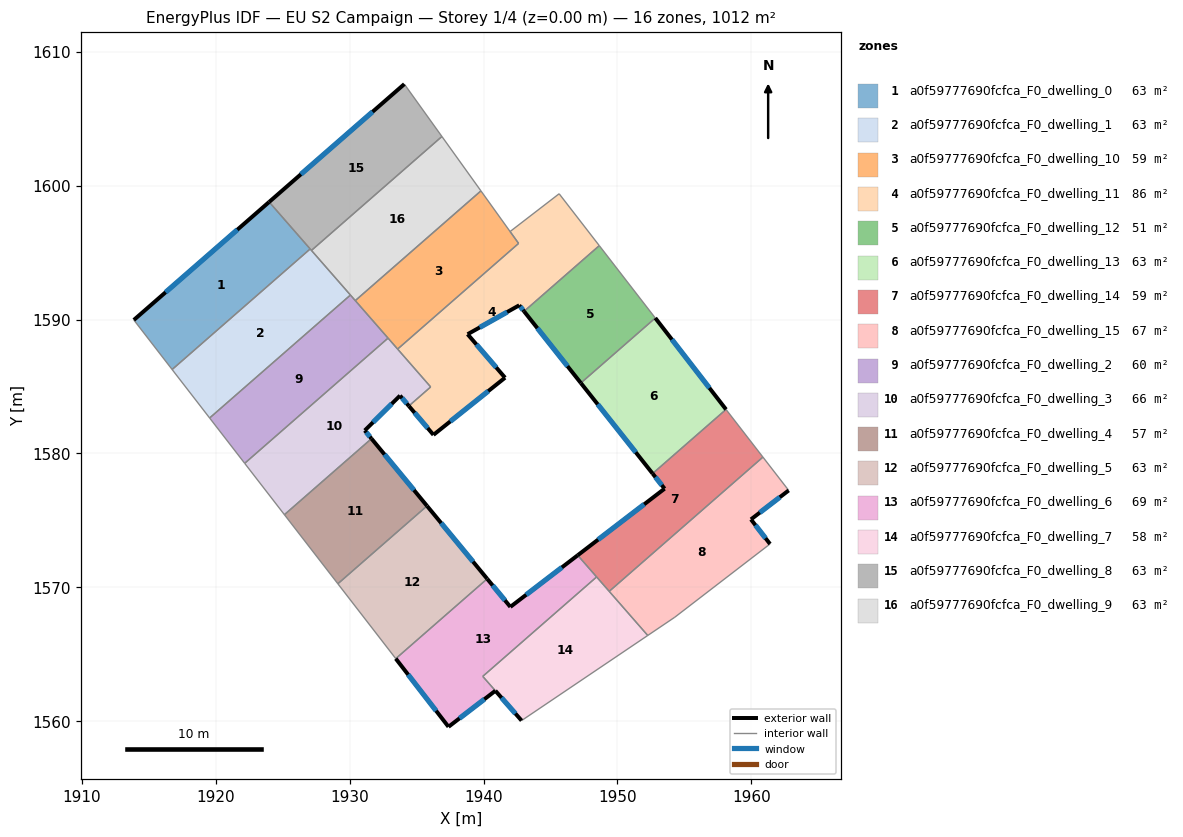
=== STOREY PLAN SPEC (per zone: floor XY polygon, exterior-wall plan segments, windows/doors) ===
zone 1: a0f59777690fcfca_F0_dwelling_0  (63.2 m²)
  floor: (1923.98, 1598.79) (1927.05, 1595.28) (1916.73, 1586.27) (1913.87, 1589.97)
  exterior wall: (1923.98, 1598.79) – (1913.87, 1589.97)  [13.4 m]
    window: (1921.61, 1596.72) – (1916.25, 1592.04)  [11.3 m²]
  interior walls: 3
zone 2: a0f59777690fcfca_F0_dwelling_1  (63.2 m²)
  floor: (1927.05, 1595.28) (1930.05, 1591.84) (1919.53, 1582.65) (1916.73, 1586.27)
  interior walls: 5
zone 3: a0f59777690fcfca_F0_dwelling_10  (58.8 m²)
  floor: (1939.80, 1599.62) (1942.62, 1595.69) (1933.58, 1587.80) (1930.42, 1591.42)
  interior walls: 5
zone 4: a0f59777690fcfca_F0_dwelling_11  (86.5 m²)
  floor: (1945.65, 1599.41) (1948.65, 1595.53) (1943.03, 1590.62) (1942.67, 1591.07) (1938.81, 1588.91) (1941.61, 1585.66) (1936.26, 1581.39) (1934.42, 1583.55) (1936.05, 1584.97) (1933.58, 1587.80) (1942.62, 1595.69) (1941.98, 1596.58)
  exterior wall: (1942.67, 1591.07) – (1943.03, 1590.62)  [0.6 m]
    window: (1942.75, 1590.97) – (1942.94, 1590.73)  [0.5 m²]
  exterior wall: (1938.81, 1588.91) – (1942.67, 1591.07)  [4.4 m]
    window: (1939.72, 1589.42) – (1941.76, 1590.56)  [3.7 m²]
  exterior wall: (1941.61, 1585.66) – (1938.81, 1588.91)  [4.3 m]
    window: (1940.95, 1586.42) – (1939.47, 1588.15)  [3.6 m²]
  exterior wall: (1936.26, 1581.39) – (1941.61, 1585.66)  [6.8 m]
    window: (1937.51, 1582.39) – (1940.35, 1584.66)  [5.8 m²]
  exterior wall: (1934.42, 1583.55) – (1936.26, 1581.39)  [2.8 m]
    window: (1934.85, 1583.04) – (1935.83, 1581.90)  [2.4 m²]
  interior walls: 7
zone 5: a0f59777690fcfca_F0_dwelling_12  (50.7 m²)
  floor: (1948.65, 1595.53) (1952.83, 1590.12) (1947.27, 1585.26) (1943.03, 1590.62)
  exterior wall: (1943.03, 1590.62) – (1947.27, 1585.26)  [6.8 m]
    window: (1944.02, 1589.36) – (1946.27, 1586.52)  [5.8 m²]
  interior walls: 3
zone 6: a0f59777690fcfca_F0_dwelling_13  (63.2 m²)
  floor: (1952.83, 1590.12) (1958.12, 1583.29) (1952.63, 1578.50) (1947.27, 1585.26)
  exterior wall: (1958.12, 1583.29) – (1952.83, 1590.12)  [8.6 m]
    window: (1956.88, 1584.89) – (1954.07, 1588.52)  [7.3 m²]
  exterior wall: (1947.27, 1585.26) – (1952.63, 1578.50)  [8.6 m]
    window: (1948.53, 1583.68) – (1951.37, 1580.09)  [7.3 m²]
  interior walls: 2
zone 7: a0f59777690fcfca_F0_dwelling_14  (59.5 m²)
  floor: (1958.12, 1583.29) (1960.87, 1579.73) (1949.39, 1569.70) (1947.04, 1572.39) (1953.53, 1577.37) (1952.63, 1578.50)
  exterior wall: (1953.53, 1577.37) – (1947.04, 1572.39)  [8.2 m]
    window: (1952.00, 1576.20) – (1948.56, 1573.56)  [6.9 m²]
  exterior wall: (1952.63, 1578.50) – (1953.53, 1577.37)  [1.4 m]
    window: (1952.84, 1578.23) – (1953.32, 1577.64)  [1.2 m²]
  interior walls: 5
zone 8: a0f59777690fcfca_F0_dwelling_15  (67.0 m²)
  floor: (1960.87, 1579.73) (1962.80, 1577.24) (1959.98, 1575.08) (1961.41, 1573.24) (1954.29, 1567.77) (1952.27, 1566.40) (1949.39, 1569.70)
  exterior wall: (1959.98, 1575.08) – (1962.80, 1577.24)  [3.6 m]
    window: (1960.64, 1575.58) – (1962.14, 1576.73)  [3.0 m²]
  exterior wall: (1961.41, 1573.24) – (1959.98, 1575.08)  [2.3 m]
    window: (1961.07, 1573.67) – (1960.32, 1574.64)  [2.0 m²]
  interior walls: 5
zone 9: a0f59777690fcfca_F0_dwelling_2  (60.2 m²)
  floor: (1930.05, 1591.84) (1932.87, 1588.62) (1922.16, 1579.26) (1919.53, 1582.65)
  interior walls: 5
zone 10: a0f59777690fcfca_F0_dwelling_3  (66.2 m²)
  floor: (1932.87, 1588.62) (1936.05, 1584.97) (1934.42, 1583.55) (1933.76, 1584.32) (1931.13, 1581.72) (1931.63, 1581.11) (1925.12, 1575.43) (1922.16, 1579.26)
  exterior wall: (1933.76, 1584.32) – (1934.42, 1583.55)  [1.0 m]
    window: (1933.92, 1584.14) – (1934.27, 1583.73)  [0.9 m²]
  exterior wall: (1931.13, 1581.72) – (1933.76, 1584.32)  [3.7 m]
    window: (1931.74, 1582.33) – (1933.14, 1583.71)  [3.1 m²]
  exterior wall: (1931.63, 1581.11) – (1931.13, 1581.72)  [0.8 m]
    window: (1931.51, 1581.25) – (1931.24, 1581.57)  [0.7 m²]
  interior walls: 6
zone 11: a0f59777690fcfca_F0_dwelling_4  (56.9 m²)
  floor: (1931.63, 1581.11) (1935.78, 1576.08) (1929.12, 1570.26) (1925.12, 1575.43)
  exterior wall: (1935.78, 1576.08) – (1931.63, 1581.11)  [6.5 m]
    window: (1934.80, 1577.26) – (1932.60, 1579.93)  [5.5 m²]
  interior walls: 3
zone 12: a0f59777690fcfca_F0_dwelling_5  (63.2 m²)
  floor: (1935.78, 1576.08) (1940.27, 1570.63) (1933.44, 1564.67) (1929.12, 1570.26)
  exterior wall: (1940.27, 1570.63) – (1935.78, 1576.08)  [7.1 m]
    window: (1939.22, 1571.91) – (1936.83, 1574.80)  [6.0 m²]
  interior walls: 3
zone 13: a0f59777690fcfca_F0_dwelling_6  (68.9 m²)
  floor: (1947.04, 1572.39) (1948.45, 1570.78) (1939.94, 1563.35) (1940.89, 1562.27) (1937.38, 1559.58) (1933.44, 1564.67) (1940.27, 1570.63) (1942.01, 1568.54)
  exterior wall: (1933.44, 1564.67) – (1937.38, 1559.58)  [6.4 m]
    window: (1934.37, 1563.48) – (1936.46, 1560.77)  [5.4 m²]
  exterior wall: (1942.01, 1568.54) – (1940.27, 1570.63)  [2.7 m]
    window: (1941.60, 1569.03) – (1940.68, 1570.14)  [2.3 m²]
  exterior wall: (1947.04, 1572.39) – (1942.01, 1568.54)  [6.3 m]
    window: (1945.85, 1571.49) – (1943.19, 1569.44)  [5.3 m²]
  exterior wall: (1937.38, 1559.58) – (1940.89, 1562.27)  [4.4 m]
    window: (1938.20, 1560.21) – (1940.06, 1561.64)  [3.7 m²]
  interior walls: 4
zone 14: a0f59777690fcfca_F0_dwelling_7  (57.6 m²)
  floor: (1948.45, 1570.78) (1952.27, 1566.40) (1942.84, 1560.04) (1939.94, 1563.35)
  exterior wall: (1940.89, 1562.27) – (1942.84, 1560.04)  [3.0 m]
    window: (1941.34, 1561.75) – (1942.38, 1560.57)  [2.5 m²]
  interior walls: 5
zone 15: a0f59777690fcfca_F0_dwelling_8  (63.2 m²)
  floor: (1934.08, 1607.60) (1936.89, 1603.68) (1927.14, 1595.17) (1923.98, 1598.79)
  exterior wall: (1934.08, 1607.60) – (1923.98, 1598.79)  [13.4 m]
    window: (1931.71, 1605.53) – (1926.35, 1600.86)  [11.3 m²]
  interior walls: 4
zone 16: a0f59777690fcfca_F0_dwelling_9  (63.2 m²)
  floor: (1936.89, 1603.68) (1939.80, 1599.62) (1930.42, 1591.42) (1927.14, 1595.17)
  interior walls: 5

=== DERIVED (storey summary) ===
Building: EU S2 Campaign
Storey: 1 of 4  (floor level z = 0.00 m)
Storey gross floor area: 1011.6 m²
Zones on this storey: 16
  - a0f59777690fcfca_F0_dwelling_0: floor 63.2 m²; exterior wall 13.4 m (40.2 m²); 1 window(s) 11.3 m²; WWR 28.1%
  - a0f59777690fcfca_F0_dwelling_1: floor 63.2 m²
  - a0f59777690fcfca_F0_dwelling_10: floor 58.8 m²
  - a0f59777690fcfca_F0_dwelling_11: floor 86.5 m²; exterior wall 19.0 m (56.9 m²); 5 window(s) 16.0 m²; WWR 28.1%
  - a0f59777690fcfca_F0_dwelling_12: floor 50.7 m²; exterior wall 6.8 m (20.5 m²); 1 window(s) 5.8 m²; WWR 28.1%
  - a0f59777690fcfca_F0_dwelling_13: floor 63.2 m²; exterior wall 17.3 m (51.8 m²); 2 window(s) 14.6 m²; WWR 28.1%
  - a0f59777690fcfca_F0_dwelling_14: floor 59.5 m²; exterior wall 9.6 m (28.9 m²); 2 window(s) 8.1 m²; WWR 28.1%
  - a0f59777690fcfca_F0_dwelling_15: floor 67.0 m²; exterior wall 5.9 m (17.6 m²); 2 window(s) 5.0 m²; WWR 28.1%
  - a0f59777690fcfca_F0_dwelling_2: floor 60.2 m²
  - a0f59777690fcfca_F0_dwelling_3: floor 66.2 m²; exterior wall 5.5 m (16.5 m²); 3 window(s) 4.6 m²; WWR 28.1%
  - a0f59777690fcfca_F0_dwelling_4: floor 56.9 m²; exterior wall 6.5 m (19.6 m²); 1 window(s) 5.5 m²; WWR 28.1%
  - a0f59777690fcfca_F0_dwelling_5: floor 63.2 m²; exterior wall 7.1 m (21.2 m²); 1 window(s) 6.0 m²; WWR 28.1%
  - a0f59777690fcfca_F0_dwelling_6: floor 68.9 m²; exterior wall 19.9 m (59.8 m²); 4 window(s) 16.8 m²; WWR 28.1%
  - a0f59777690fcfca_F0_dwelling_7: floor 57.6 m²; exterior wall 3.0 m (8.9 m²); 1 window(s) 2.5 m²; WWR 28.1%
  - a0f59777690fcfca_F0_dwelling_8: floor 63.2 m²; exterior wall 13.4 m (40.2 m²); 1 window(s) 11.3 m²; WWR 28.1%
  - a0f59777690fcfca_F0_dwelling_9: floor 63.2 m²
Zone adjacency (shared interzone walls):
  - a0f59777690fcfca_F0_dwelling_0 ↔ a0f59777690fcfca_F0_dwelling_1
  - a0f59777690fcfca_F0_dwelling_0 ↔ a0f59777690fcfca_F0_dwelling_8
  - a0f59777690fcfca_F0_dwelling_1 ↔ a0f59777690fcfca_F0_dwelling_2
  - a0f59777690fcfca_F0_dwelling_1 ↔ a0f59777690fcfca_F0_dwelling_8
  - a0f59777690fcfca_F0_dwelling_1 ↔ a0f59777690fcfca_F0_dwelling_9
  - a0f59777690fcfca_F0_dwelling_10 ↔ a0f59777690fcfca_F0_dwelling_11
  - a0f59777690fcfca_F0_dwelling_10 ↔ a0f59777690fcfca_F0_dwelling_2
  - a0f59777690fcfca_F0_dwelling_10 ↔ a0f59777690fcfca_F0_dwelling_3
  - a0f59777690fcfca_F0_dwelling_10 ↔ a0f59777690fcfca_F0_dwelling_9
  - a0f59777690fcfca_F0_dwelling_11 ↔ a0f59777690fcfca_F0_dwelling_12
  - a0f59777690fcfca_F0_dwelling_11 ↔ a0f59777690fcfca_F0_dwelling_3
  - a0f59777690fcfca_F0_dwelling_12 ↔ a0f59777690fcfca_F0_dwelling_13
  - a0f59777690fcfca_F0_dwelling_13 ↔ a0f59777690fcfca_F0_dwelling_14
  - a0f59777690fcfca_F0_dwelling_14 ↔ a0f59777690fcfca_F0_dwelling_15
  - a0f59777690fcfca_F0_dwelling_14 ↔ a0f59777690fcfca_F0_dwelling_6
  - a0f59777690fcfca_F0_dwelling_14 ↔ a0f59777690fcfca_F0_dwelling_7
  - a0f59777690fcfca_F0_dwelling_15 ↔ a0f59777690fcfca_F0_dwelling_7
  - a0f59777690fcfca_F0_dwelling_2 ↔ a0f59777690fcfca_F0_dwelling_3
  - a0f59777690fcfca_F0_dwelling_2 ↔ a0f59777690fcfca_F0_dwelling_9
  - a0f59777690fcfca_F0_dwelling_3 ↔ a0f59777690fcfca_F0_dwelling_4
  - a0f59777690fcfca_F0_dwelling_4 ↔ a0f59777690fcfca_F0_dwelling_5
  - a0f59777690fcfca_F0_dwelling_5 ↔ a0f59777690fcfca_F0_dwelling_6
  - a0f59777690fcfca_F0_dwelling_6 ↔ a0f59777690fcfca_F0_dwelling_7
  - a0f59777690fcfca_F0_dwelling_8 ↔ a0f59777690fcfca_F0_dwelling_9